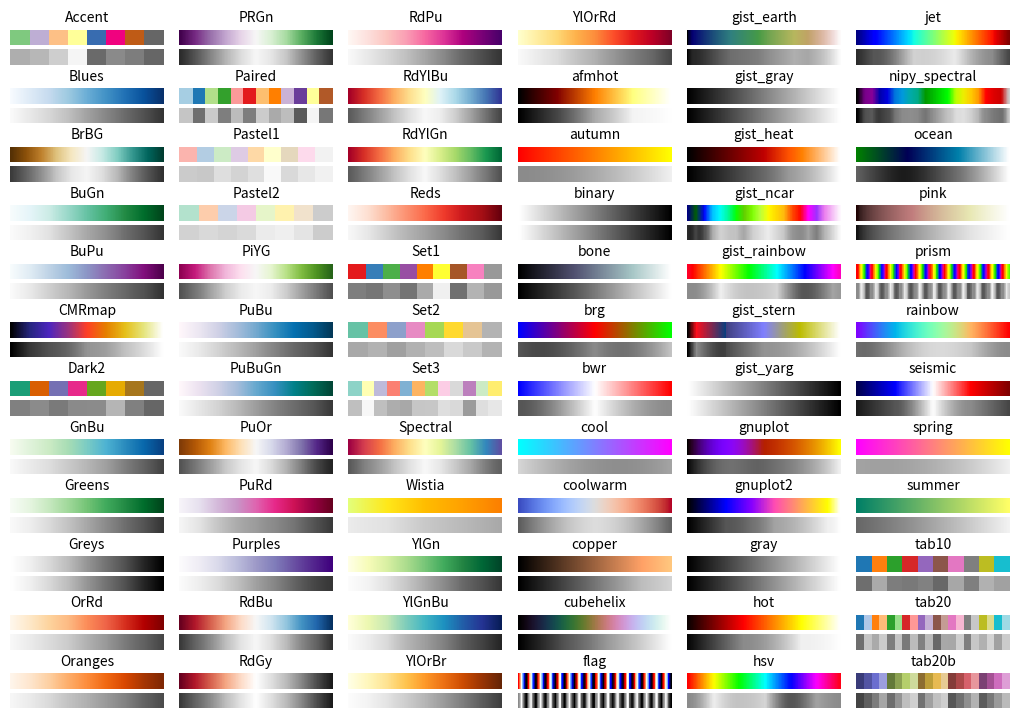

The matplotlib source for this figure:
#!/usr/bin/env python3

import matplotlib.pyplot as plt
import matplotlib.colors
import numpy as np


def grayify_cmap(cmap):
    """Return a grayscale version of the colormap"""
    cmap = plt.cm.get_cmap(cmap)
    colors = cmap(np.arange(cmap.N))
    
    # convert RGBA to perceived greyscale luminance
    # cf. http://alienryderflex.com/hsp.html
    RGB_weight = [0.299, 0.587, 0.114]
    luminance = np.sqrt(np.dot(colors[:, :3] ** 2, RGB_weight))
    colors[:, :3] = luminance[:, np.newaxis]
    
    return matplotlib.colors.LinearSegmentedColormap.from_list(cmap.name + "_grayscale", colors, cmap.N)


fig, axes = plt.subplots(36, 6, figsize=(10, 7))
fig.subplots_adjust(left=0, right=1, bottom=0, top=1,
                    hspace=0.1, wspace=0.1)

im = np.outer(np.ones(10), np.arange(100))

cmaps = [m for m in plt.cm.datad if not m.endswith("_r")]
cmaps.sort()

axes = axes.T.ravel()
for ax in axes:
    ax.axis('off')

for cmap, color_ax, gray_ax, null_ax in zip(cmaps, axes[1::3], axes[2::3], axes[::3]):
    del null_ax
    color_ax.set_title(cmap, fontsize=10)
    color_ax.imshow(im, cmap=cmap)
    gray_ax.imshow(im, cmap=grayify_cmap(cmap))



plt.savefig('colormaps.png', dpi=300)
plt.show()
